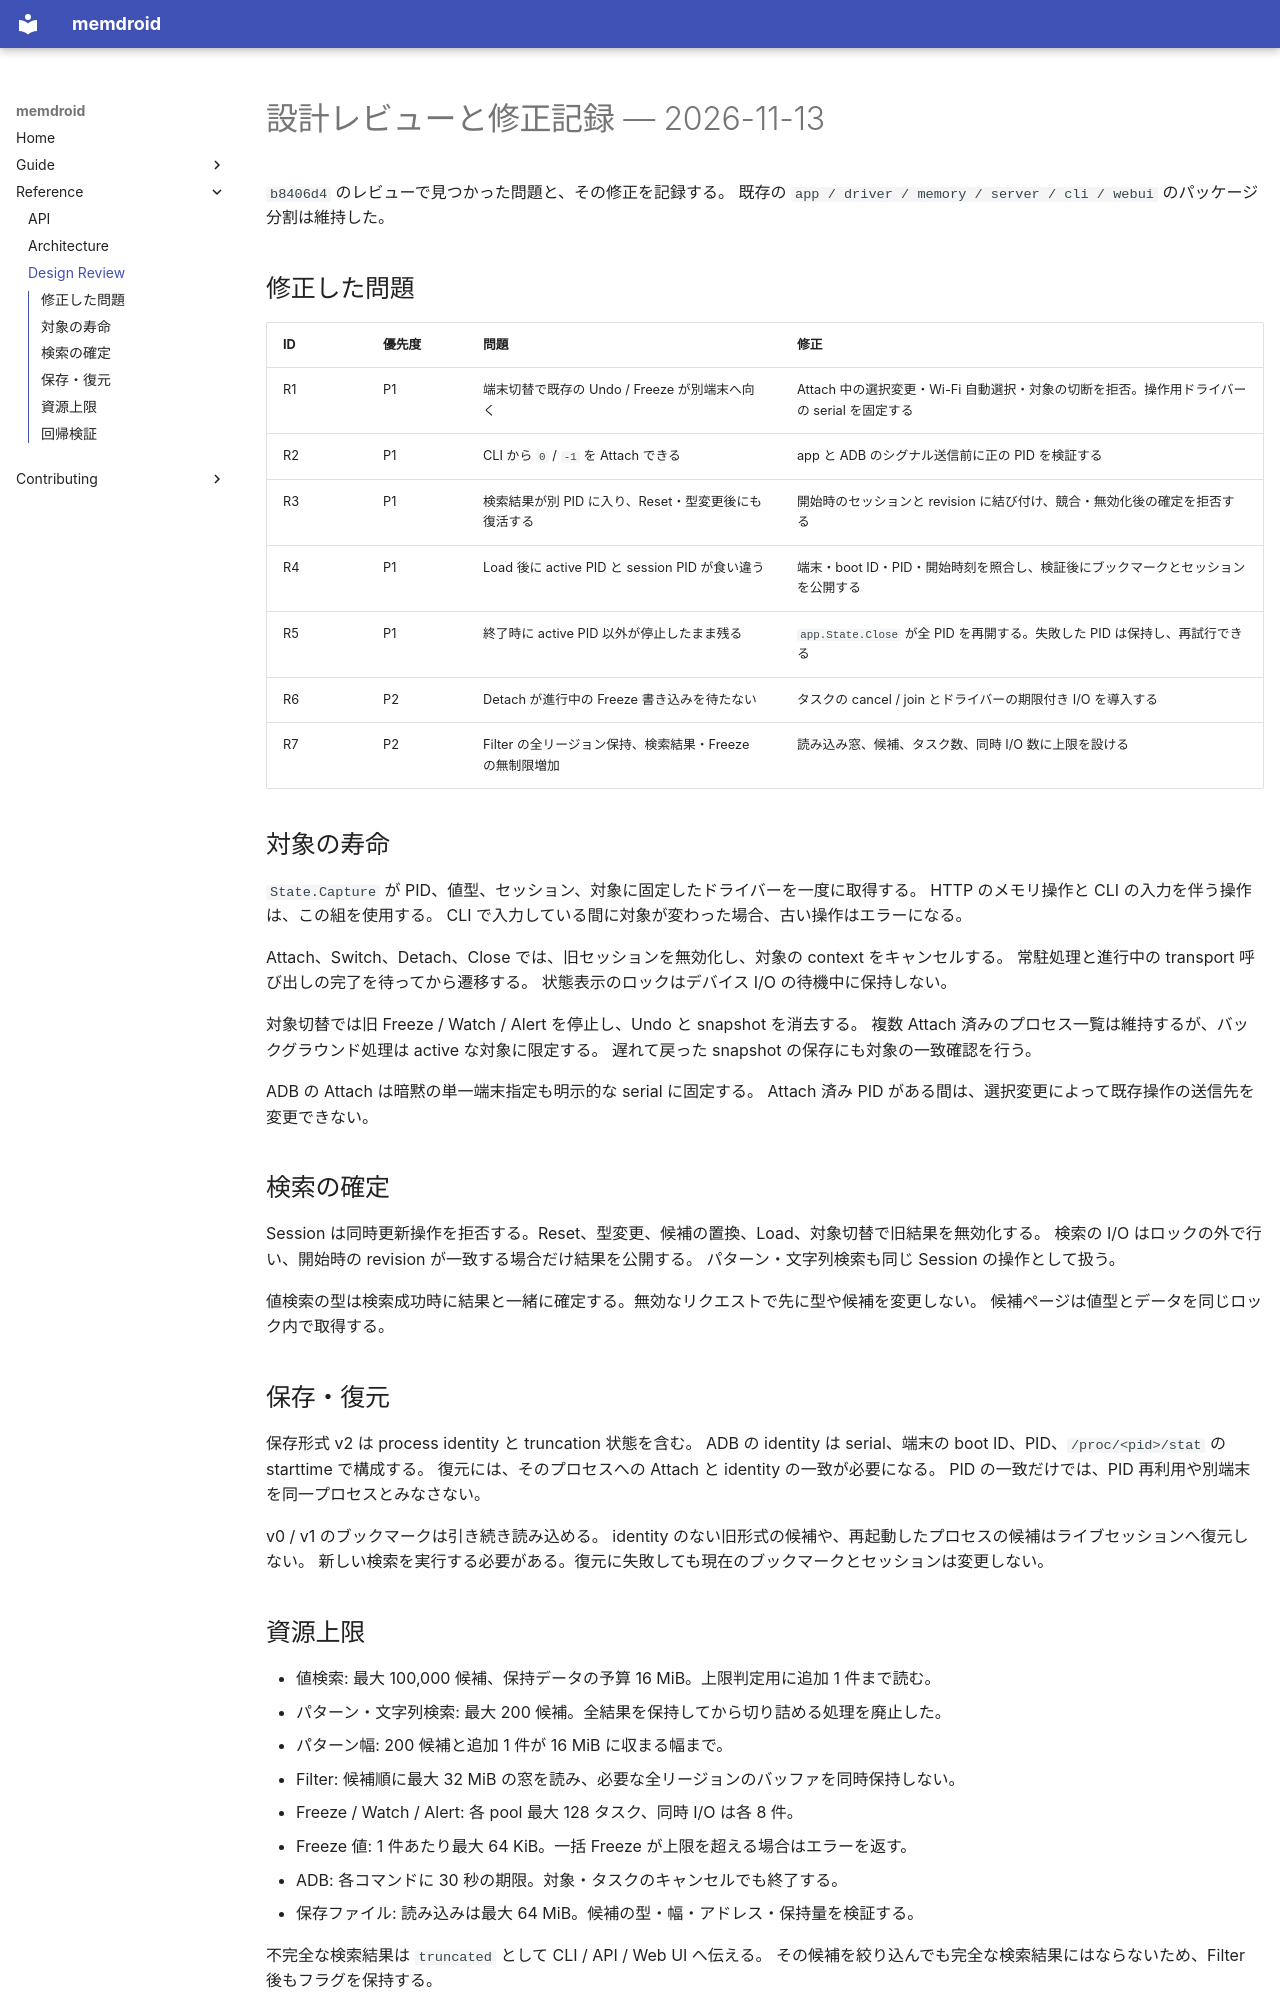

repository: qusamulab/memdroid · page: design-review/index.html · generator: mkdocs

# 設計レビューと修正記録 — 2026-11-13

`b8406d4` のレビューで見つかった問題と、その修正を記録する。
既存の `app / driver / memory / server / cli / webui` のパッケージ分割は維持した。

## 修正した問題

| ID | 優先度 | 問題 | 修正 |
| --- | --- | --- | --- |
| R1 | P1 | 端末切替で既存の Undo / Freeze が別端末へ向く | Attach 中の選択変更・Wi-Fi 自動選択・対象の切断を拒否。操作用ドライバーの serial を固定する |
| R2 | P1 | CLI から `0` / `-1` を Attach できる | app と ADB のシグナル送信前に正の PID を検証する |
| R3 | P1 | 検索結果が別 PID に入り、Reset・型変更後にも復活する | 開始時のセッションと revision に結び付け、競合・無効化後の確定を拒否する |
| R4 | P1 | Load 後に active PID と session PID が食い違う | 端末・boot ID・PID・開始時刻を照合し、検証後にブックマークとセッションを公開する |
| R5 | P1 | 終了時に active PID 以外が停止したまま残る | `app.State.Close` が全 PID を再開する。失敗した PID は保持し、再試行できる |
| R6 | P2 | Detach が進行中の Freeze 書き込みを待たない | タスクの cancel / join とドライバーの期限付き I/O を導入する |
| R7 | P2 | Filter の全リージョン保持、検索結果・Freeze の無制限増加 | 読み込み窓、候補、タスク数、同時 I/O 数に上限を設ける |

## 対象の寿命

`State.Capture` が PID、値型、セッション、対象に固定したドライバーを一度に取得する。
HTTP のメモリ操作と CLI の入力を伴う操作は、この組を使用する。
CLI で入力している間に対象が変わった場合、古い操作はエラーになる。

Attach、Switch、Detach、Close では、旧セッションを無効化し、対象の context をキャンセルする。
常駐処理と進行中の transport 呼び出しの完了を待ってから遷移する。
状態表示のロックはデバイス I/O の待機中に保持しない。

対象切替では旧 Freeze / Watch / Alert を停止し、Undo と snapshot を消去する。
複数 Attach 済みのプロセス一覧は維持するが、バックグラウンド処理は active な対象に限定する。
遅れて戻った snapshot の保存にも対象の一致確認を行う。

ADB の Attach は暗黙の単一端末指定も明示的な serial に固定する。
Attach 済み PID がある間は、選択変更によって既存操作の送信先を変更できない。

## 検索の確定

Session は同時更新操作を拒否する。Reset、型変更、候補の置換、Load、対象切替で旧結果を無効化する。
検索の I/O はロックの外で行い、開始時の revision が一致する場合だけ結果を公開する。
パターン・文字列検索も同じ Session の操作として扱う。

値検索の型は検索成功時に結果と一緒に確定する。無効なリクエストで先に型や候補を変更しない。
候補ページは値型とデータを同じロック内で取得する。

## 保存・復元

保存形式 v2 は process identity と truncation 状態を含む。
ADB の identity は serial、端末の boot ID、PID、`/proc/<pid>/stat` の starttime で構成する。
復元には、そのプロセスへの Attach と identity の一致が必要になる。
PID の一致だけでは、PID 再利用や別端末を同一プロセスとみなさない。

v0 / v1 のブックマークは引き続き読み込める。
identity のない旧形式の候補や、再起動したプロセスの候補はライブセッションへ復元しない。
新しい検索を実行する必要がある。復元に失敗しても現在のブックマークとセッションは変更しない。
